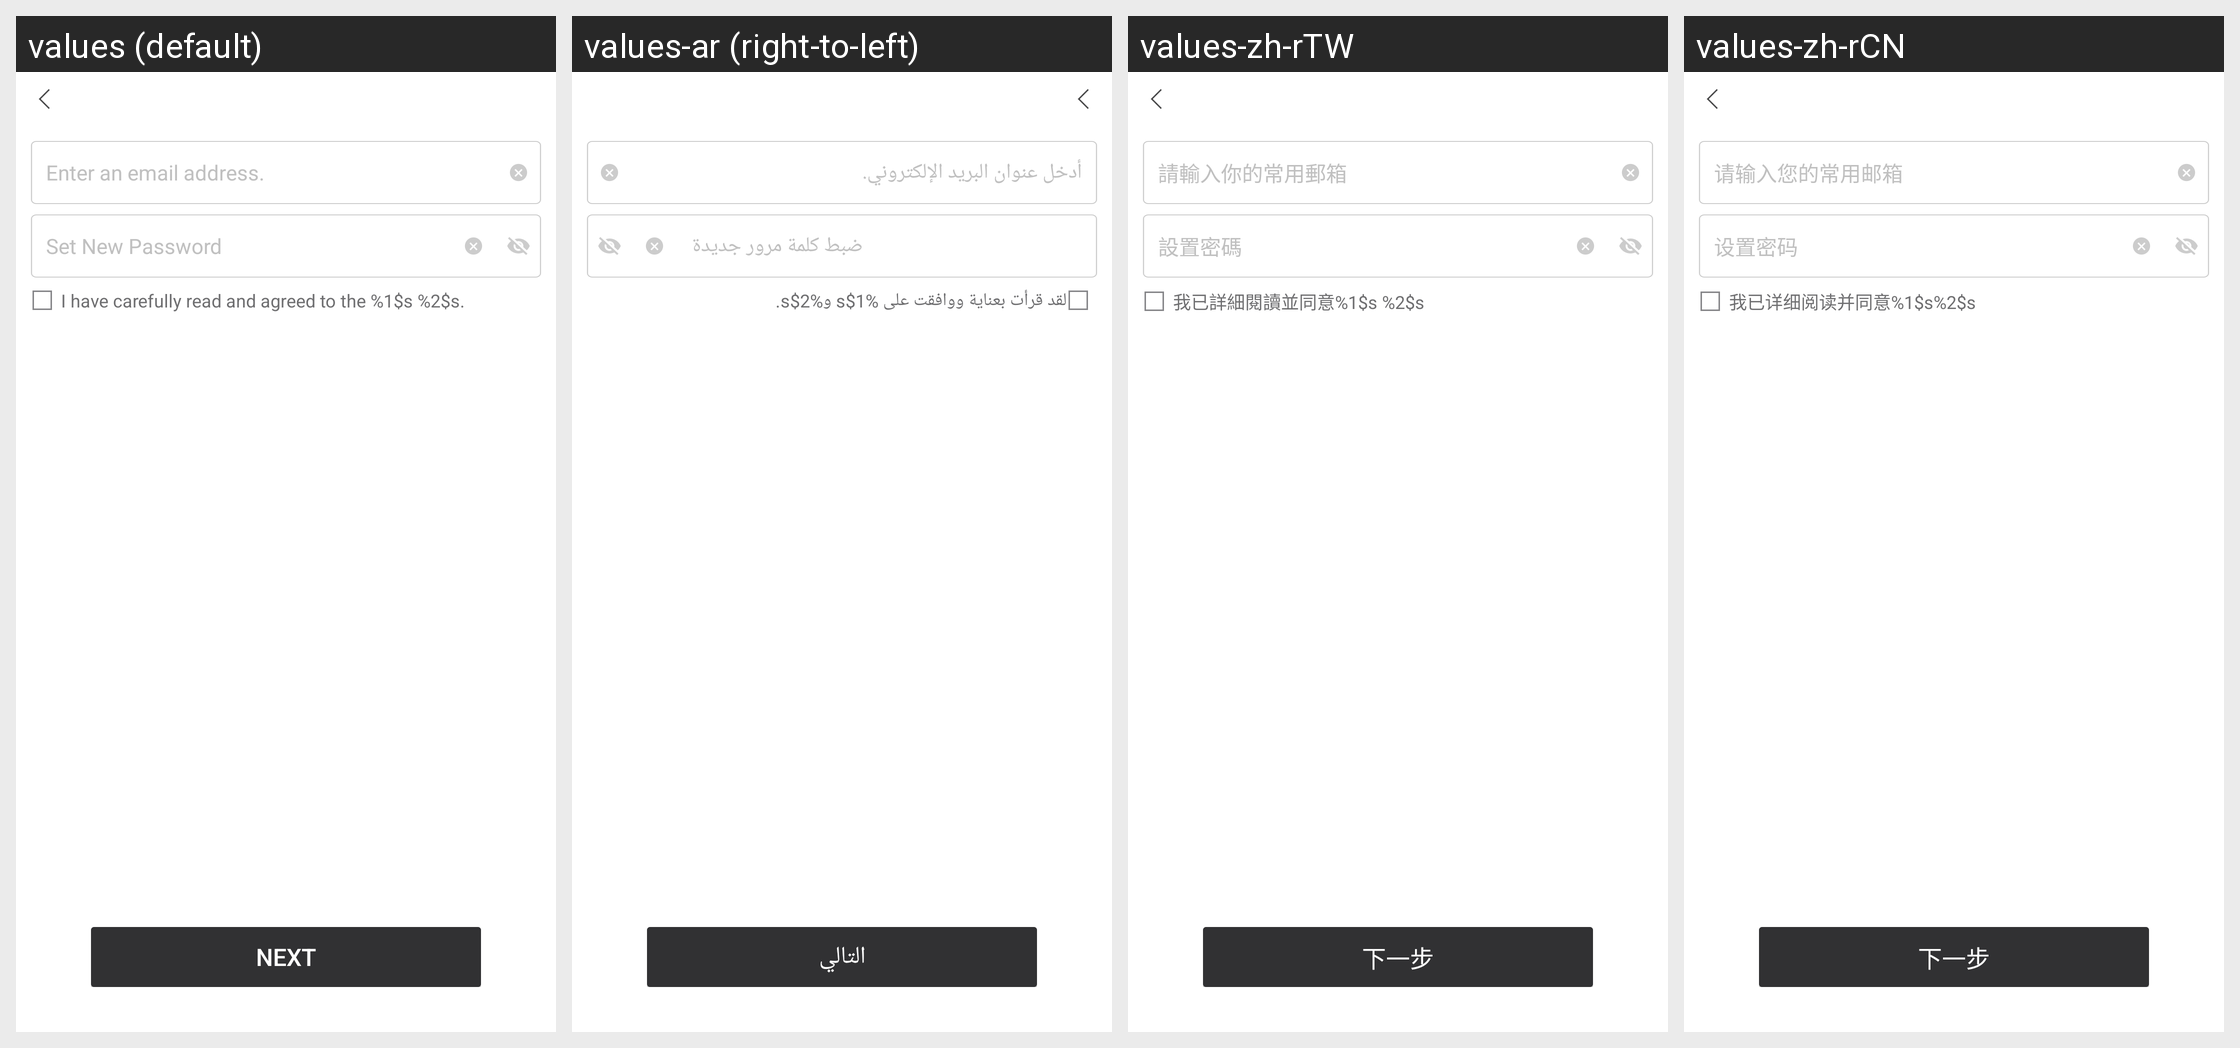

Strings drawn on this Android screen and how each of the app's shown locales translates them:
Android screen res/layout/netease_mpay_oversea__uc_hydra_email_register.xml rendered under 4 locales, left to right: values (default), values-ar (right-to-left), values-zh-rTW, values-zh-rCN. Device: Nexus 5 (rendered at 1080×1920; each locale shown at half size, 540×960, under a caption strip naming it); theme Theme.MaterialComponents.DayNight.NoActionBar.
Other locales in the repository, not shown: values-af, values-af-rZA, values-am, values-ar-rSA, values-as, values-az, values-az-rAZ, values-be, values-bg, values-bn, values-bn-rBD, values-bn-rIN, values-bs, values-ca, values-ceb-rPH, values-cs, values-cs-rCZ, values-da, values-de, values-de-rDE, values-el, values-el-rGR, values-en, values-en-rCA, values-en-rGB, values-en-rIN, values-en-rSS, values-en-rXC, values-es, values-es-rES, values-es-rUS, values-et, values-et-rEE, values-eu, values-eu-rES, values-fa, values-fi, values-fil-rPH, values-fr, values-fr-rCA, values-fr-rFR, values-gl, values-gl-rES, values-gu, values-gu-rIN, values-hi, values-hi-rIN, values-hr, values-hu, values-hu-rHU, values-hy, values-hy-rAM, values-id, values-in, values-in-rID, values-is, values-is-rIS, values-it, values-it-rIT, values-iw, values-ja, values-ja-rJP, values-jv-rID, values-ka, values-ka-rGE, values-kk, values-kk-rKZ, values-km, values-km-rKH, values-kn, values-kn-rIN, values-ko, values-ko-rKR, values-ky, values-ky-rKG, values-lo, values-lo-rLA, values-lt, values-lv, values-mk, values-mk-rMK, values-ml, values-ml-rIN, values-mn, values-mn-rMN, values-mr, values-mr-rIN, values-ms, values-ms-rMY, values-my, values-my-rMM, values-nb, values-ne, values-ne-rNP, values-nl, values-nl-rNL, values-or, values-or-rIN, values-pa, values-pa-rIN, values-pl, values-pl-rPL, values-pt, values-pt-rBR, values-pt-rPT, values-ro, values-ro-rRO, values-ru, values-ru-rRU, values-si, values-si-rLK, values-sk, values-sl, values-sq, values-sq-rAL, values-sr, values-sv, values-sv-rSE, values-sw, values-ta, values-ta-rIN, values-te, values-te-rIN, values-th, values-th-rTH, values-tl, values-tr, values-tr-rTR, values-uk, values-uk-rUA, values-ur, values-ur-rPK, values-uz, values-uz-rUZ, values-vi, values-vi-rVN, values-zh, values-zh-rHK, values-zh-rMO, values-zu, values-zu-rZA.
Strings drawn on this screen, with the default value and each locale's value (text and hints the layout hard-codes, and strings that could not be matched under every locale, appear in the picture but are not listed):

netease_mpay_oversea__safe_mail_setting_hint
  values: Enter an email address.
  values-ar: أدخل عنوان البريد الإلكتروني.
  values-zh-rTW: 請輸入你的常用郵箱
  values-zh-rCN: 请输入您的常用邮箱

netease_mpay_oversea__set_password
  values: Set New Password
  values-ar: ضبط كلمة مرور جديدة
  values-zh-rTW: 設置密碼
  values-zh-rCN: 设置密码

netease_mpay_oversea__hydra_email_policy
  values: I have carefully read and agreed to the %1$s %2$s.
  values-ar: لقد قرأت بعناية ووافقت على %1$s و%2$s.
  values-zh-rTW: 我已詳細閱讀並同意%1$s %2$s
  values-zh-rCN: 我已详细阅读并同意%1$s%2$s

netease_mpay_oversea__safe_mail_next
  values: Next
  values-ar: التالي
  values-zh-rTW: 下一步
  values-zh-rCN: 下一步
